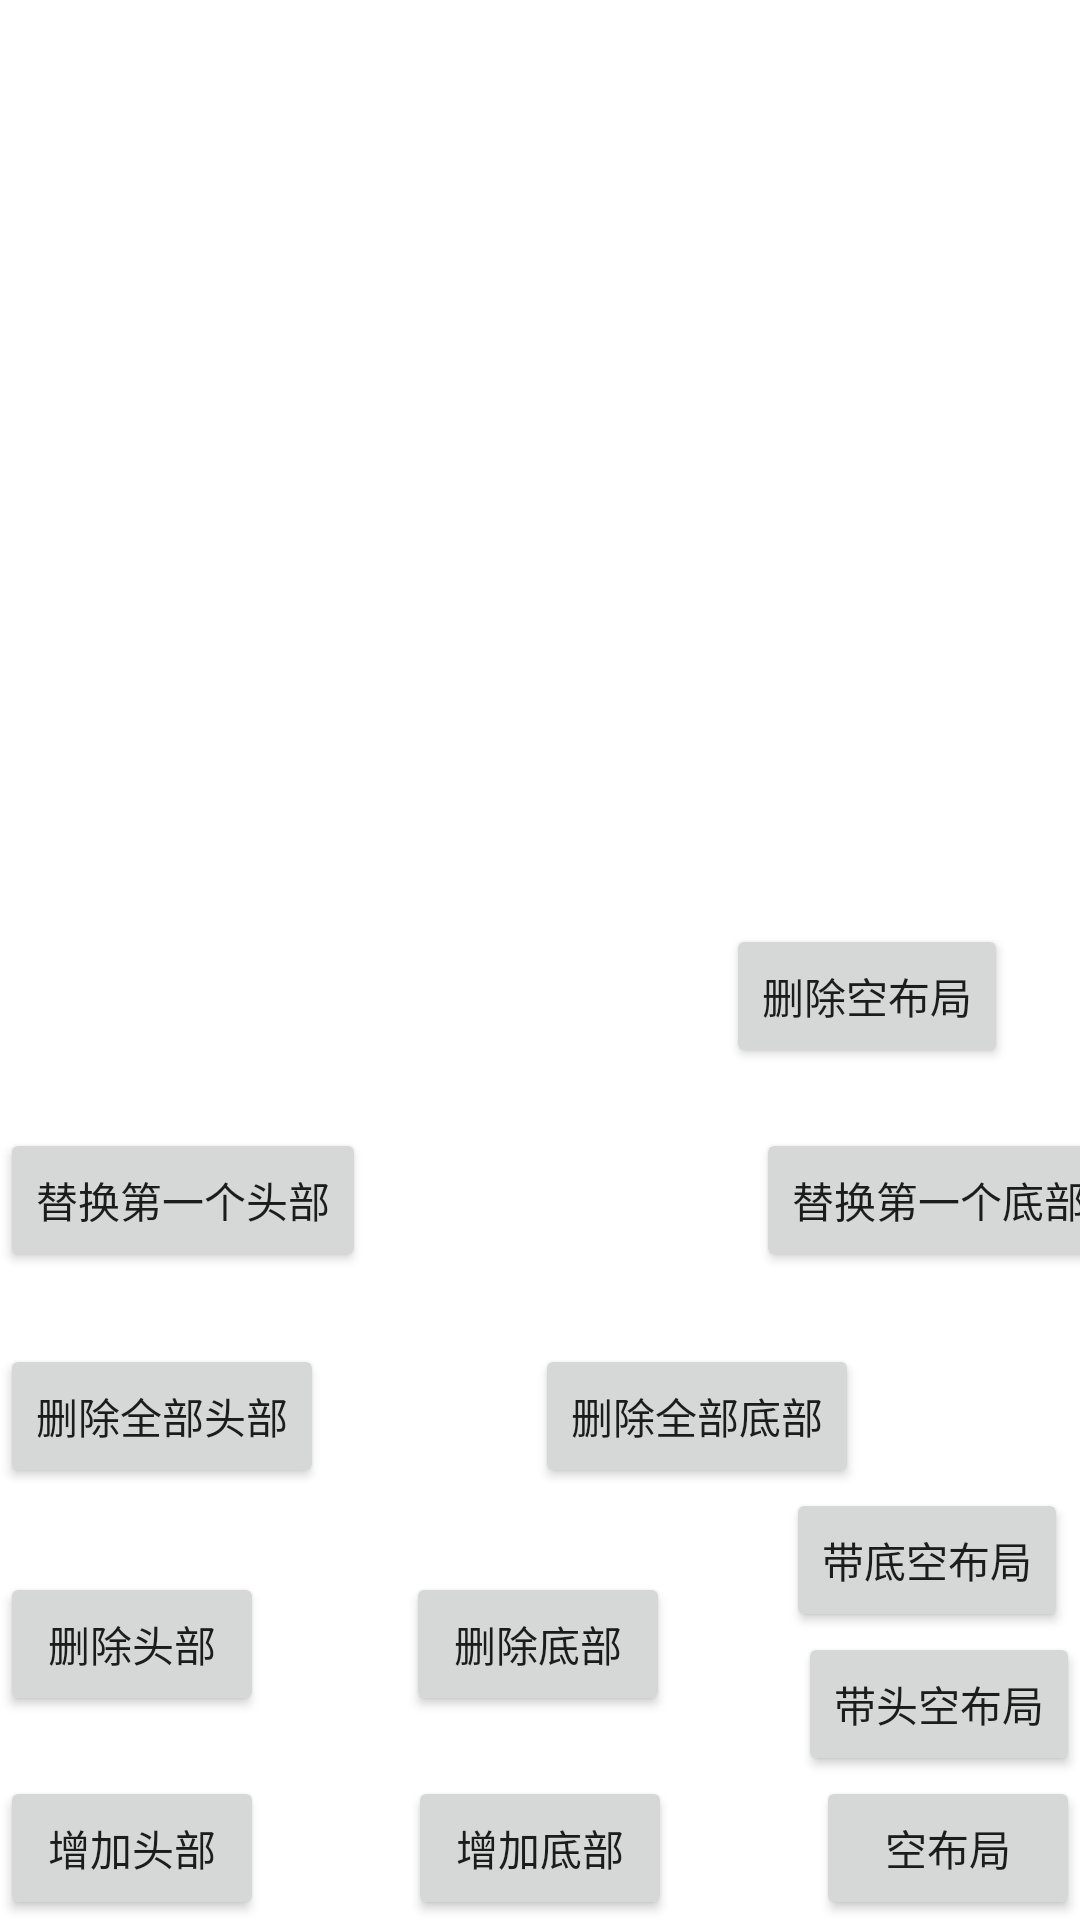

Here is an Android app screen rendered from its layout file. Give the layout XML and the strings, colors and styles it references.
<!-- AndroidManifest.xml: application theme Theme.TestThreeLib -->
<!-- res/layout/activity_head_foot_empty.xml -->
<?xml version="1.0" encoding="utf-8"?>
<layout xmlns:android="http://schemas.android.com/apk/res/android"
    xmlns:app="http://schemas.android.com/apk/res-auto"
    xmlns:tools="http://schemas.android.com/tools">

    <data>

    </data>

    <androidx.constraintlayout.widget.ConstraintLayout
        android:layout_width="match_parent"
        android:layout_height="match_parent"
        tools:context=".headfootemptypackage.HeadFootEmptyActivity">

        <androidx.recyclerview.widget.RecyclerView
            android:id="@+id/rv_data"
            android:layout_width="match_parent"
            android:layout_height="wrap_content"
            app:layout_constraintEnd_toEndOf="parent"
            app:layout_constraintStart_toStartOf="parent"
            app:layout_constraintTop_toTopOf="parent" />

        <Button
            android:id="@+id/btn_head"
            android:layout_width="wrap_content"
            android:layout_height="wrap_content"
            android:text="增加头部"
            app:layout_constraintBottom_toBottomOf="parent"
            app:layout_constraintStart_toStartOf="parent" />

        <Button
            android:id="@+id/btn_head_remove"
            android:layout_width="wrap_content"
            android:layout_height="wrap_content"
            android:layout_marginBottom="68dp"
            android:text="删除头部"
            app:layout_constraintBottom_toBottomOf="parent"
            app:layout_constraintStart_toStartOf="parent" />

        <Button
            android:id="@+id/btn_head_set_index_zero"
            android:layout_width="wrap_content"
            android:layout_height="wrap_content"
            android:layout_marginBottom="216dp"
            android:text="替换第一个头部"
            app:layout_constraintBottom_toBottomOf="parent"
            app:layout_constraintStart_toStartOf="parent" />

        <Button
            android:id="@+id/btn_head_remove_all"
            android:layout_width="wrap_content"
            android:layout_height="wrap_content"
            android:layout_marginBottom="144dp"
            android:text="删除全部头部"
            app:layout_constraintBottom_toBottomOf="parent"
            app:layout_constraintStart_toStartOf="parent" />

        <Button
            android:id="@+id/btn_foot"
            android:layout_width="wrap_content"
            android:layout_height="wrap_content"
            android:text="增加底部"
            app:layout_constraintBottom_toBottomOf="parent"
            app:layout_constraintEnd_toEndOf="parent"
            app:layout_constraintStart_toStartOf="parent" />

        <Button
            android:id="@+id/btn_foot_remove"
            android:layout_width="wrap_content"
            android:layout_height="wrap_content"
            android:layout_marginBottom="68dp"
            android:text="删除底部"
            app:layout_constraintBottom_toBottomOf="parent"
            app:layout_constraintEnd_toEndOf="parent"
            app:layout_constraintHorizontal_bias="0.498"
            app:layout_constraintStart_toStartOf="parent" />

        <Button
            android:id="@+id/btn_foot_remove_all"
            android:layout_width="wrap_content"
            android:layout_height="wrap_content"
            android:layout_marginBottom="144dp"
            android:text="删除全部底部"
            app:layout_constraintBottom_toBottomOf="parent"
            app:layout_constraintEnd_toEndOf="parent"
            app:layout_constraintHorizontal_bias="0.708"
            app:layout_constraintStart_toStartOf="parent" />

        <Button
            android:id="@+id/btn_foot_set_index_zero"
            android:layout_width="wrap_content"
            android:layout_height="wrap_content"
            android:layout_marginStart="252dp"
            android:layout_marginBottom="216dp"
            android:text="替换第一个底部"
            app:layout_constraintBottom_toBottomOf="parent"
            app:layout_constraintStart_toStartOf="parent" />

        <Button
            android:id="@+id/btn_empty"
            android:layout_width="wrap_content"
            android:layout_height="wrap_content"
            android:text="空布局"
            app:layout_constraintBottom_toBottomOf="parent"
            app:layout_constraintEnd_toEndOf="parent" />

        <Button
            android:id="@+id/btn_empty_with_header"
            android:layout_width="wrap_content"
            android:layout_height="wrap_content"
            android:layout_marginBottom="48dp"
            android:text="带头空布局"
            app:layout_constraintBottom_toBottomOf="parent"
            app:layout_constraintEnd_toEndOf="parent" />

        <Button
            android:id="@+id/btn_empty_with_footer"
            android:layout_width="wrap_content"
            android:layout_height="wrap_content"
            android:layout_marginEnd="4dp"
            android:layout_marginBottom="96dp"
            android:text="带底空布局"
            app:layout_constraintBottom_toBottomOf="parent"
            app:layout_constraintEnd_toEndOf="parent" />

        <Button
            android:id="@+id/btn_empty_remove"
            android:layout_width="wrap_content"
            android:layout_height="wrap_content"
            android:layout_marginEnd="24dp"
            android:layout_marginBottom="284dp"
            android:text="删除空布局"
            app:layout_constraintBottom_toBottomOf="parent"
            app:layout_constraintEnd_toEndOf="parent" />

    </androidx.constraintlayout.widget.ConstraintLayout>
</layout>
<!-- resources referenced by this layout -->
<resources>
  <style name="Theme.TestThreeLib" parent="Theme.MaterialComponents.DayNight.DarkActionBar">
          
          <item name="colorPrimary">@color/purple_500</item>
          <item name="colorPrimaryVariant">@color/purple_700</item>
          <item name="colorOnPrimary">@color/white</item>
          
          <item name="colorSecondary">@color/teal_200</item>
          <item name="colorSecondaryVariant">@color/teal_700</item>
          <item name="colorOnSecondary">@color/black</item>
          
          <item name="android:statusBarColor">?attr/colorPrimaryVariant</item>
          
      </style>
  <!-- not gathered from this repository: default colours our renderer supplied (Android Studio template values) -->
  <color name="purple_500">#FF6200EE</color>
  <color name="purple_700">#FF3700B3</color>
  <color name="teal_200">#FF03DAC5</color>
  <color name="teal_700">#FF018786</color>
  <color name="black">#FF000000</color>
  <color name="white">#FFFFFFFF</color>
</resources>
